Run: headless pygame with SDL's dummy video driver; simulated clock (each Clock.tick advances the game by its frame time, no real sleeping); random seed 0; keys injected as events and as key.get_pressed() state; mouse plan: one left click at the window centre at the start of phase 2, then a move to the lower-right quarter at the start of phase 3.
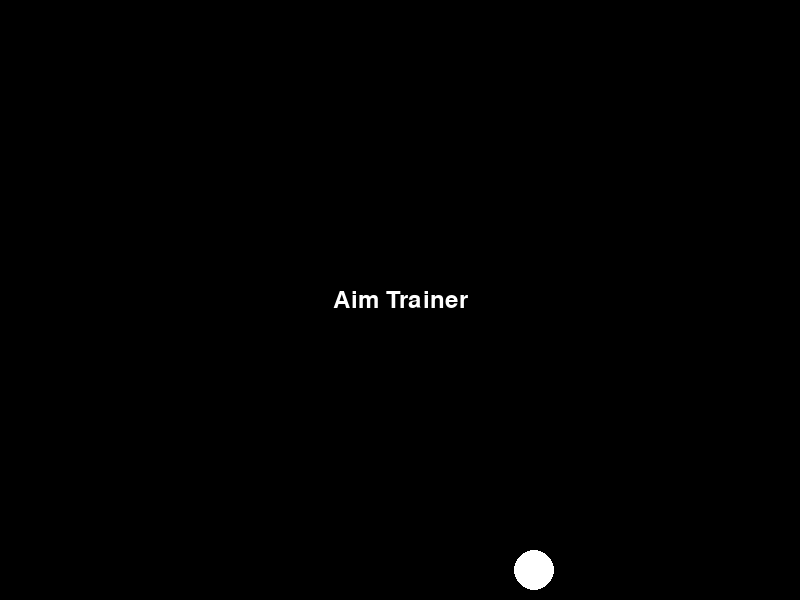
Frame 1 of 4 · flips 1–60 · no input
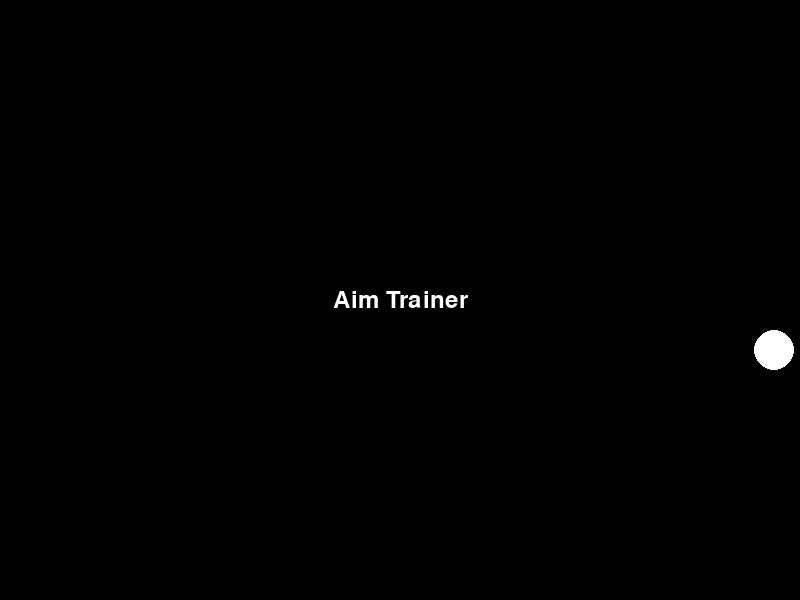
Frame 2 of 4 · flips 61–180 · clicked the window centre · tapped SPACE, RETURN · held RIGHT (→), D
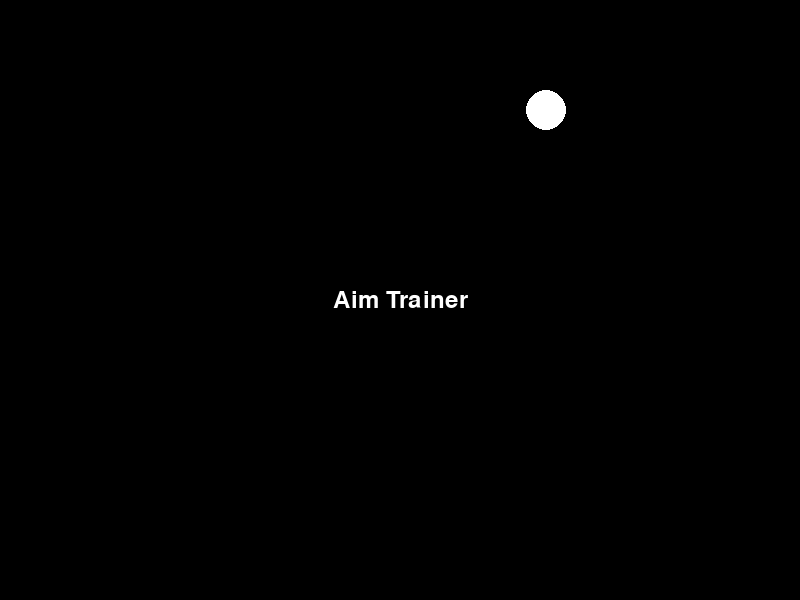
Frame 3 of 4 · flips 181–300 · moved the mouse to the lower-right quarter · held DOWN (↓), S
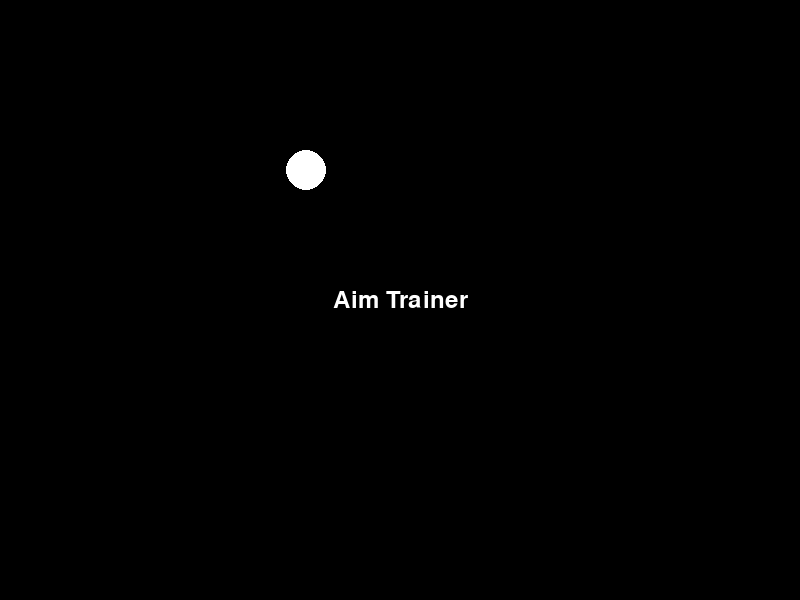
Frame 4 of 4 · flips 301–420 · held LEFT (←), A, UP (↑), W

The pygame program that drew these frames:

import pygame
import random

# Initialize pygame
pygame.init()

# Set the window size
screen_size = (800, 600)

# Set the window title
pygame.display.set_caption('Aim Trainer')

# Create the screen
screen = pygame.display.set_mode(screen_size)

# Set the background color
bg_color = (0, 0, 0)

# Set the circle color
circle_color = (255, 255, 255)

# Set the circle radius
circle_radius = 20

# Set the circle position
circle_pos = [random.randint(circle_radius, screen_size[0] - circle_radius), random.randint(circle_radius, screen_size[1] - circle_radius)]

# Set the circle speed
circle_speed = [2, 2]

# Set the font
font = pygame.font.Font(None, 36)

# Set the clock
clock = pygame.time.Clock()

# Game loop
while True:
    # Handle events
    for event in pygame.event.get():
        if event.type == pygame.QUIT:
            pygame.quit()
            sys.exit()
        elif event.type == pygame.MOUSEBUTTONDOWN:
            # Get the mouse position
            mouse_pos = pygame.mouse.get_pos()

            # Check for mouse collision with the circle
            if (mouse_pos[0] - circle_pos[0]) ** 2 + (mouse_pos[1] - circle_pos[1]) ** 2 <= circle_radius ** 2:
                # Set the circle position to a random position
                circle_pos = [random.randint(circle_radius, screen_size[0] - circle_radius), random.randint(circle_radius, screen_size[1] - circle_radius)]
                # Set the circle speed to a random speed
                circle_speed = [random.randint(-5, 5), random.randint(-5, 5)]



    # Move the circle
    circle_pos[0] += circle_speed[0]
    circle_pos[1] += circle_speed[1]

    # Check for collision with the walls
    if circle_pos[0] - circle_radius <= 0 or circle_pos[0] + circle_radius >= screen_size[0]:
        circle_speed[0] = -circle_speed[0]
    if circle_pos[1] - circle_radius <= 0 or circle_pos[1] + circle_radius >= screen_size[1]:
        circle_speed[1] = -circle_speed[1]

    # Get the mouse position
    mouse_pos = pygame.mouse.get_pos()

    # Check for mouse collision with the circle
    if (mouse_pos[0] - circle_pos[0]) ** 2 + (mouse_pos[1] - circle_pos[1]) ** 2 <= circle_radius ** 2:
        circle_color = (0, 255, 0)
    else:
        circle_color = (255, 255, 255)

    # Draw the background
    screen.fill(bg_color)

    # Draw the circle
    pygame.draw.circle(screen, circle_color, circle_pos, circle_radius)

    # Draw the text
    text = font.render('Aim Trainer', True, (255, 255, 255))
    text_rect = text.get_rect()
    text_rect.center = (screen_size[0] // 2, screen_size[1] // 2)
    screen.blit(text, text_rect)

    # Update the display
    pygame.display.flip()

    # Tick the clock
    clock.tick(60)
